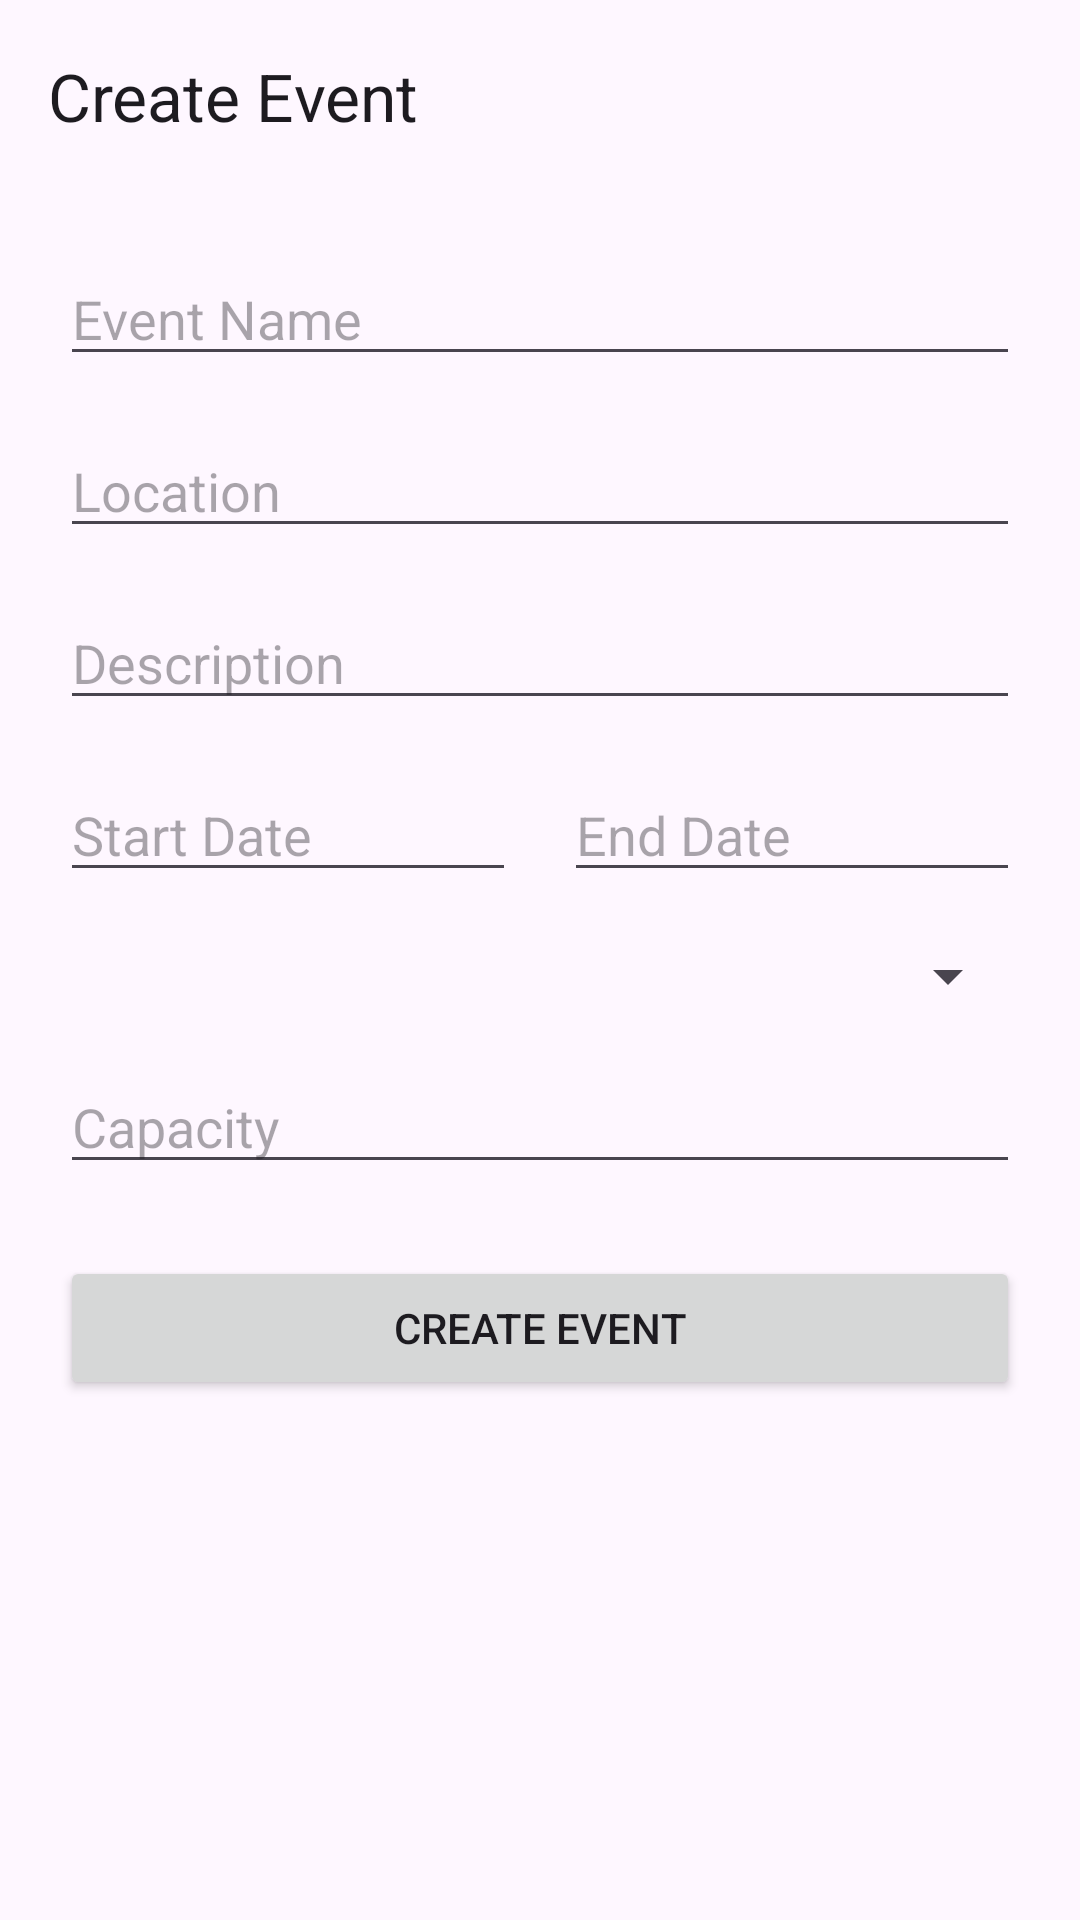

Write the Android layout XML for this screen, with the resource values it uses.
<!-- AndroidManifest.xml: application theme Theme.EventsManager -->
<!-- res/layout/activity_create_event.xml -->
<?xml version="1.0" encoding="utf-8"?>
<androidx.constraintlayout.widget.ConstraintLayout xmlns:android="http://schemas.android.com/apk/res/android"
    xmlns:app="http://schemas.android.com/apk/res-auto"
    xmlns:tools="http://schemas.android.com/tools"
    android:id="@+id/main"
    android:layout_width="match_parent"
    android:layout_height="match_parent"
    tools:context=".activities.CreateEventActivity">

    <com.google.android.material.appbar.AppBarLayout
        android:id="@+id/appBarLayout"
        android:layout_width="match_parent"
        android:layout_height="wrap_content"
        app:layout_constraintEnd_toEndOf="parent"
        app:layout_constraintStart_toStartOf="parent"
        app:layout_constraintTop_toTopOf="parent">

        <com.google.android.material.appbar.MaterialToolbar
            android:id="@+id/topAppBar"
            android:layout_width="match_parent"
            android:layout_height="?attr/actionBarSize"
            app:title="@string/title_create_event" />

    </com.google.android.material.appbar.AppBarLayout>

    <ScrollView
        android:layout_width="match_parent"
        android:layout_height="0dp"
        app:layout_constraintBottom_toBottomOf="parent"
        app:layout_constraintEnd_toEndOf="parent"
        app:layout_constraintStart_toStartOf="parent"
        app:layout_constraintTop_toBottomOf="@+id/appBarLayout">

        <androidx.constraintlayout.widget.ConstraintLayout
            android:layout_width="match_parent"
            android:layout_height="wrap_content"
            android:paddingHorizontal="20dp"
            android:paddingVertical="20dp">

            <EditText
                android:id="@+id/et_event_name"
                android:layout_width="0dp"
                android:layout_height="wrap_content"
                android:layout_marginBottom="16dp"
                android:ems="10"
                android:hint="@string/hint_event_name"
                android:inputType="text"
                app:layout_constraintEnd_toEndOf="parent"
                app:layout_constraintStart_toStartOf="parent"
                app:layout_constraintTop_toTopOf="parent" />

            <EditText
                android:id="@+id/et_location"
                android:layout_width="0dp"
                android:layout_height="wrap_content"
                android:layout_marginTop="16dp"
                android:ems="10"
                android:hint="@string/hint_location"
                android:inputType="text"
                app:layout_constraintEnd_toEndOf="parent"
                app:layout_constraintStart_toStartOf="parent"
                app:layout_constraintTop_toBottomOf="@+id/et_event_name" />

            <EditText
                android:id="@+id/et_description"
                android:layout_width="0dp"
                android:layout_height="wrap_content"
                android:layout_marginTop="16dp"
                android:ems="10"
                android:hint="@string/hint_description"
                android:inputType="text"
                app:layout_constraintEnd_toEndOf="parent"
                app:layout_constraintStart_toStartOf="parent"
                app:layout_constraintTop_toBottomOf="@+id/et_location" />

            <EditText
                android:id="@+id/et_start_date"
                android:layout_width="0dp"
                android:layout_height="wrap_content"
                android:layout_marginTop="16dp"
                android:layout_marginEnd="8dp"
                android:ems="10"
                android:focusable="false"
                android:hint="@string/hint_start_date"
                android:inputType="date"
                app:layout_constraintEnd_toStartOf="@+id/et_end_date"
                app:layout_constraintHorizontal_bias="0.5"
                app:layout_constraintStart_toStartOf="parent"
                app:layout_constraintTop_toBottomOf="@+id/et_description" />

            <EditText
                android:id="@+id/et_end_date"
                android:layout_width="0dp"
                android:layout_height="wrap_content"
                android:layout_marginTop="16dp"
                android:layout_marginStart="8dp"
                android:ems="10"
                android:focusable="false"
                android:hint="@string/hint_end_date"
                android:inputType="date"
                app:layout_constraintEnd_toEndOf="parent"
                app:layout_constraintHorizontal_bias="0.5"
                app:layout_constraintStart_toEndOf="@+id/et_start_date"
                app:layout_constraintTop_toBottomOf="@+id/et_description" />

            <Spinner
                android:id="@+id/spinner_category"
                android:layout_width="0dp"
                android:layout_height="wrap_content"
                android:layout_marginTop="16dp"
                app:layout_constraintEnd_toEndOf="parent"
                app:layout_constraintStart_toStartOf="parent"
                app:layout_constraintTop_toBottomOf="@+id/et_start_date" />

            <EditText
                android:id="@+id/et_capacity"
                android:layout_width="0dp"
                android:layout_height="wrap_content"
                android:layout_marginTop="16dp"
                android:ems="10"
                android:hint="@string/hint_capacity"
                android:inputType="number"
                app:layout_constraintEnd_toEndOf="parent"
                app:layout_constraintStart_toStartOf="parent"
                app:layout_constraintTop_toBottomOf="@+id/spinner_category" />

            <Button
                android:id="@+id/btn_create_event"
                android:layout_width="0dp"
                android:layout_height="wrap_content"
                android:layout_marginTop="24dp"
                android:text="@string/btn_create_event"
                app:layout_constraintEnd_toEndOf="parent"
                app:layout_constraintStart_toStartOf="parent"
                app:layout_constraintTop_toBottomOf="@+id/et_capacity" />

        </androidx.constraintlayout.widget.ConstraintLayout>
    </ScrollView>

</androidx.constraintlayout.widget.ConstraintLayout>
<!-- resources referenced by this layout -->
<resources>
  <string name="btn_create_event">Create Event</string>
  <string name="hint_capacity">Capacity</string>
  <string name="hint_description">Description</string>
  <string name="hint_end_date">End Date</string>
  <string name="hint_event_name">Event Name</string>
  <string name="hint_location">Location</string>
  <string name="hint_start_date">Start Date</string>
  <string name="title_create_event">Create Event</string>
  <style name="Theme.EventsManager" parent="Base.Theme.EventsManager" />
  <style name="Base.Theme.EventsManager" parent="Theme.Material3.DayNight.NoActionBar">
          
          
      </style>
</resources>
